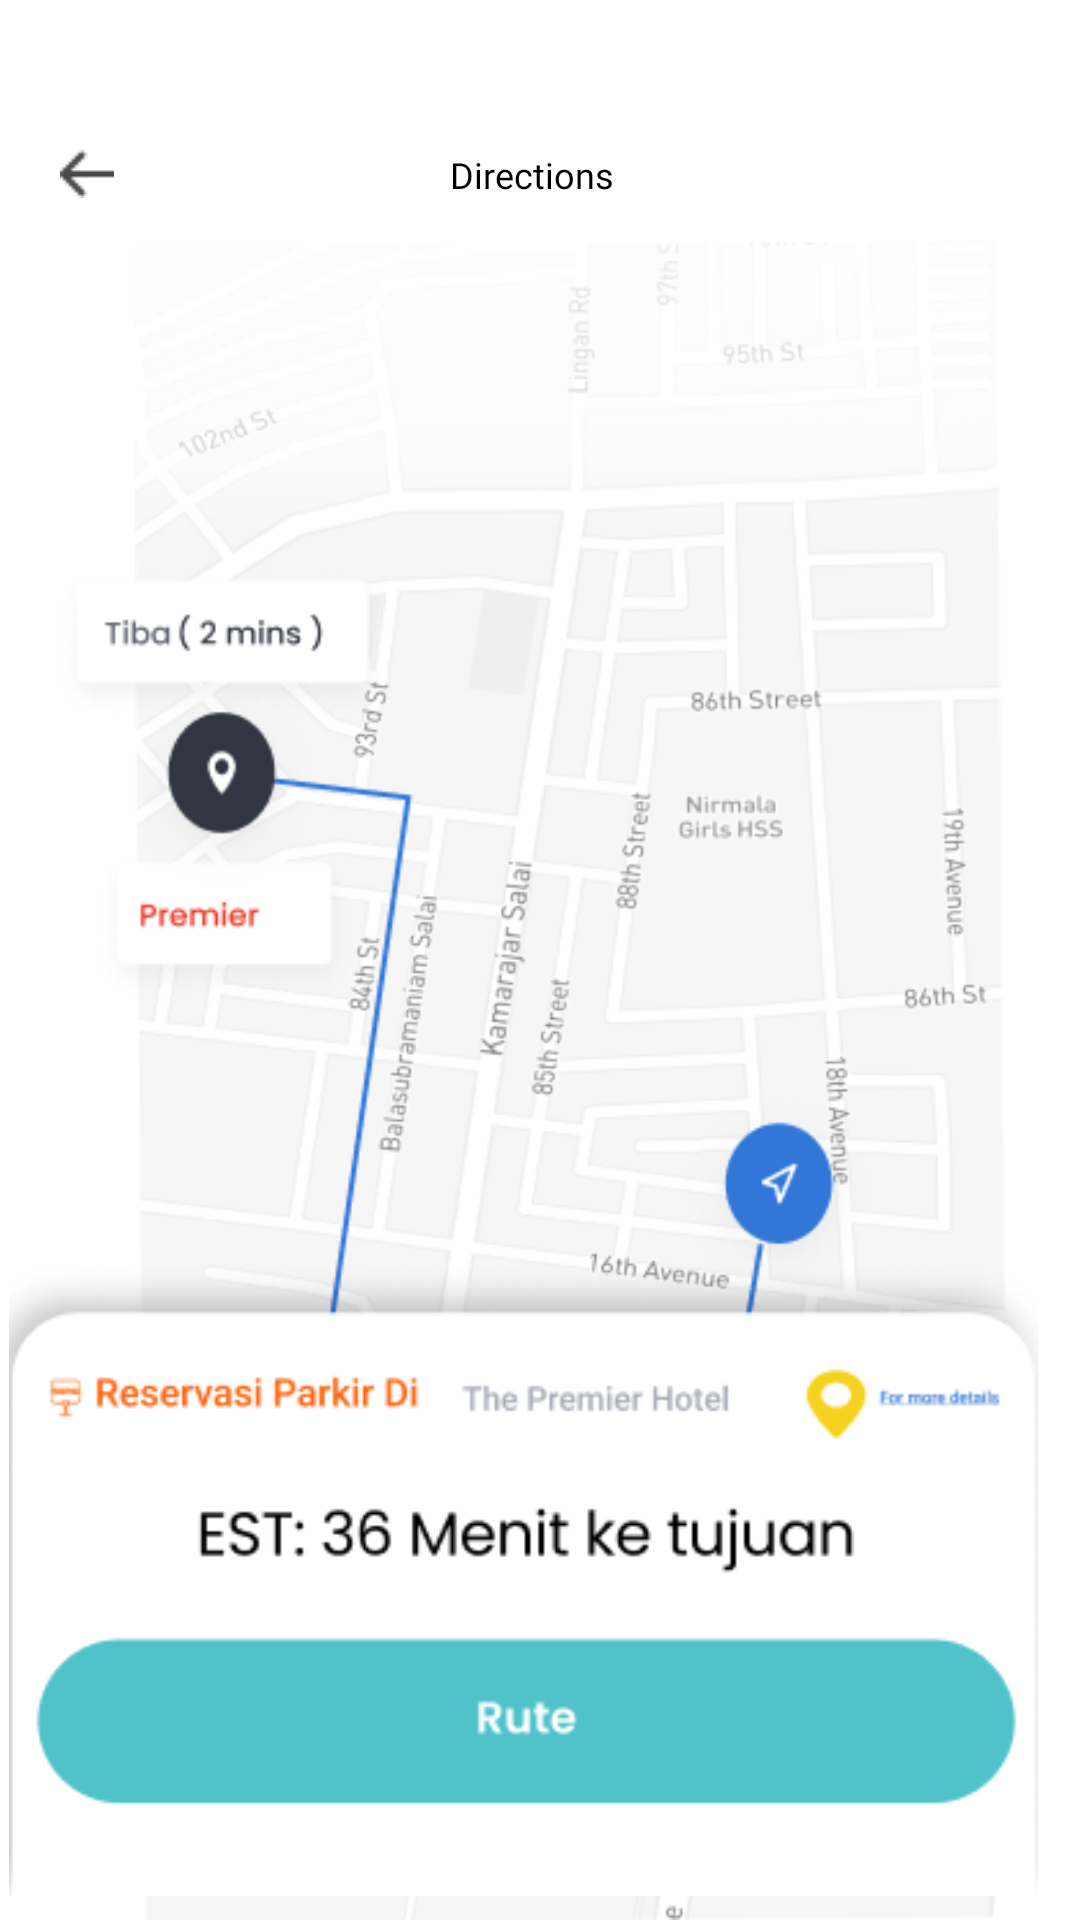

Android layout source for this screen:
<!-- AndroidManifest.xml: application theme Theme.SmartParking -->
<!-- res/layout/activity_menu_detail3.xml -->
<?xml version="1.0" encoding="utf-8"?>
<RelativeLayout xmlns:android="http://schemas.android.com/apk/res/android"
    xmlns:tools="http://schemas.android.com/tools"
    android:layout_width="match_parent"
    android:layout_height="match_parent"
    xmlns:app="http://schemas.android.com/apk/res-auto"
    tools:context=".OnBoarding1">

    <ImageView
        android:layout_width="wrap_content"
        android:layout_height="wrap_content"
        android:src="@drawable/shape"
        android:layout_alignParentTop="true"
        android:layout_alignParentLeft="true"
        android:id="@+id/img_1"/>

    <ImageView
        android:layout_width="wrap_content"
        android:layout_height="wrap_content"
        android:src="@drawable/headings"
        android:layout_alignParentTop="true"
        android:layout_marginLeft="20dp"
        android:layout_marginTop="50dp"
        android:id="@+id/img_search"
        android:onClick="back1"/>

    <TextView
        android:id="@+id/txt_ringkasan_reservasi"
        android:layout_width="345dp"
        android:layout_height="57dp"
        android:fontFamily="@font/poppinsregular"
        android:paddingLeft="150dp"
        android:layout_marginTop="50dp"
        android:text="Directions"
        android:textColor="@color/black"
        android:textSize="12sp" />

    <ImageView
        android:layout_width="wrap_content"
        android:layout_height="wrap_content"
        android:src="@drawable/maps"
        android:layout_alignParentTop="true"
        android:layout_marginLeft="20dp"
        android:layout_marginTop="80dp"
        android:id="@+id/img_maps"
        android:onClick="back1"/>


    <ImageView
        android:id="@+id/img_rute"
        android:layout_width="278dp"
        android:layout_height="284dp"
        android:layout_alignParentTop="true"
        android:layout_alignParentEnd="true"
        android:layout_marginLeft="30dp"
        android:layout_marginTop="187dp"
        android:layout_marginEnd="65dp"
        android:onClick="back1"
        android:src="@drawable/rute" />

    <ImageView
        android:id="@+id/img_rute2"
        android:layout_width="wrap_content"
        android:layout_height="304dp"
        android:layout_alignParentTop="true"
        android:layout_alignParentEnd="true"
        android:layout_alignParentBottom="true"
        android:layout_marginLeft="30dp"
        android:layout_marginTop="420dp"
        android:layout_marginEnd="11dp"
        android:layout_marginBottom="8dp"
        android:onClick="back1"
        android:src="@drawable/rute2" />


</RelativeLayout>
<!-- resources referenced by this layout -->
<resources>
  <color name="black">#FF000000</color>
  <!-- drawable headings: png bitmap (drawable-v24, 259 bytes) -->
  <!-- drawable maps: png bitmap (drawable-v24, 65235 bytes) -->
  <!-- drawable rute: png bitmap (drawable-v24, 21974 bytes) -->
  <!-- drawable rute2: png bitmap (drawable-v24, 14347 bytes) -->
  <style name="Theme.SmartParking" parent="Theme.MaterialComponents.DayNight.NoActionBar">
          
          <item name="colorPrimary">@color/purple_500</item>
          <item name="colorPrimaryVariant">@color/white</item>
          <item name="colorOnPrimary">@color/black</item>
          <item name="android:windowLightStatusBar" tools:targetApi="23">true</item>
          
          <item name="colorSecondary">@color/teal_200</item>
          <item name="colorSecondaryVariant">@color/teal_700</item>
          <item name="colorOnSecondary">@color/black</item>
          
          <item name="android:statusBarColor" tools:targetApi="l">?attr/colorPrimaryVariant</item>
          
      </style>
  <color name="purple_500">#FFFFFF</color>
  <color name="white">#FFFFFFFF</color>
  <color name="teal_200">#FF03DAC5</color>
  <color name="teal_700">#FF018786</color>
</resources>
